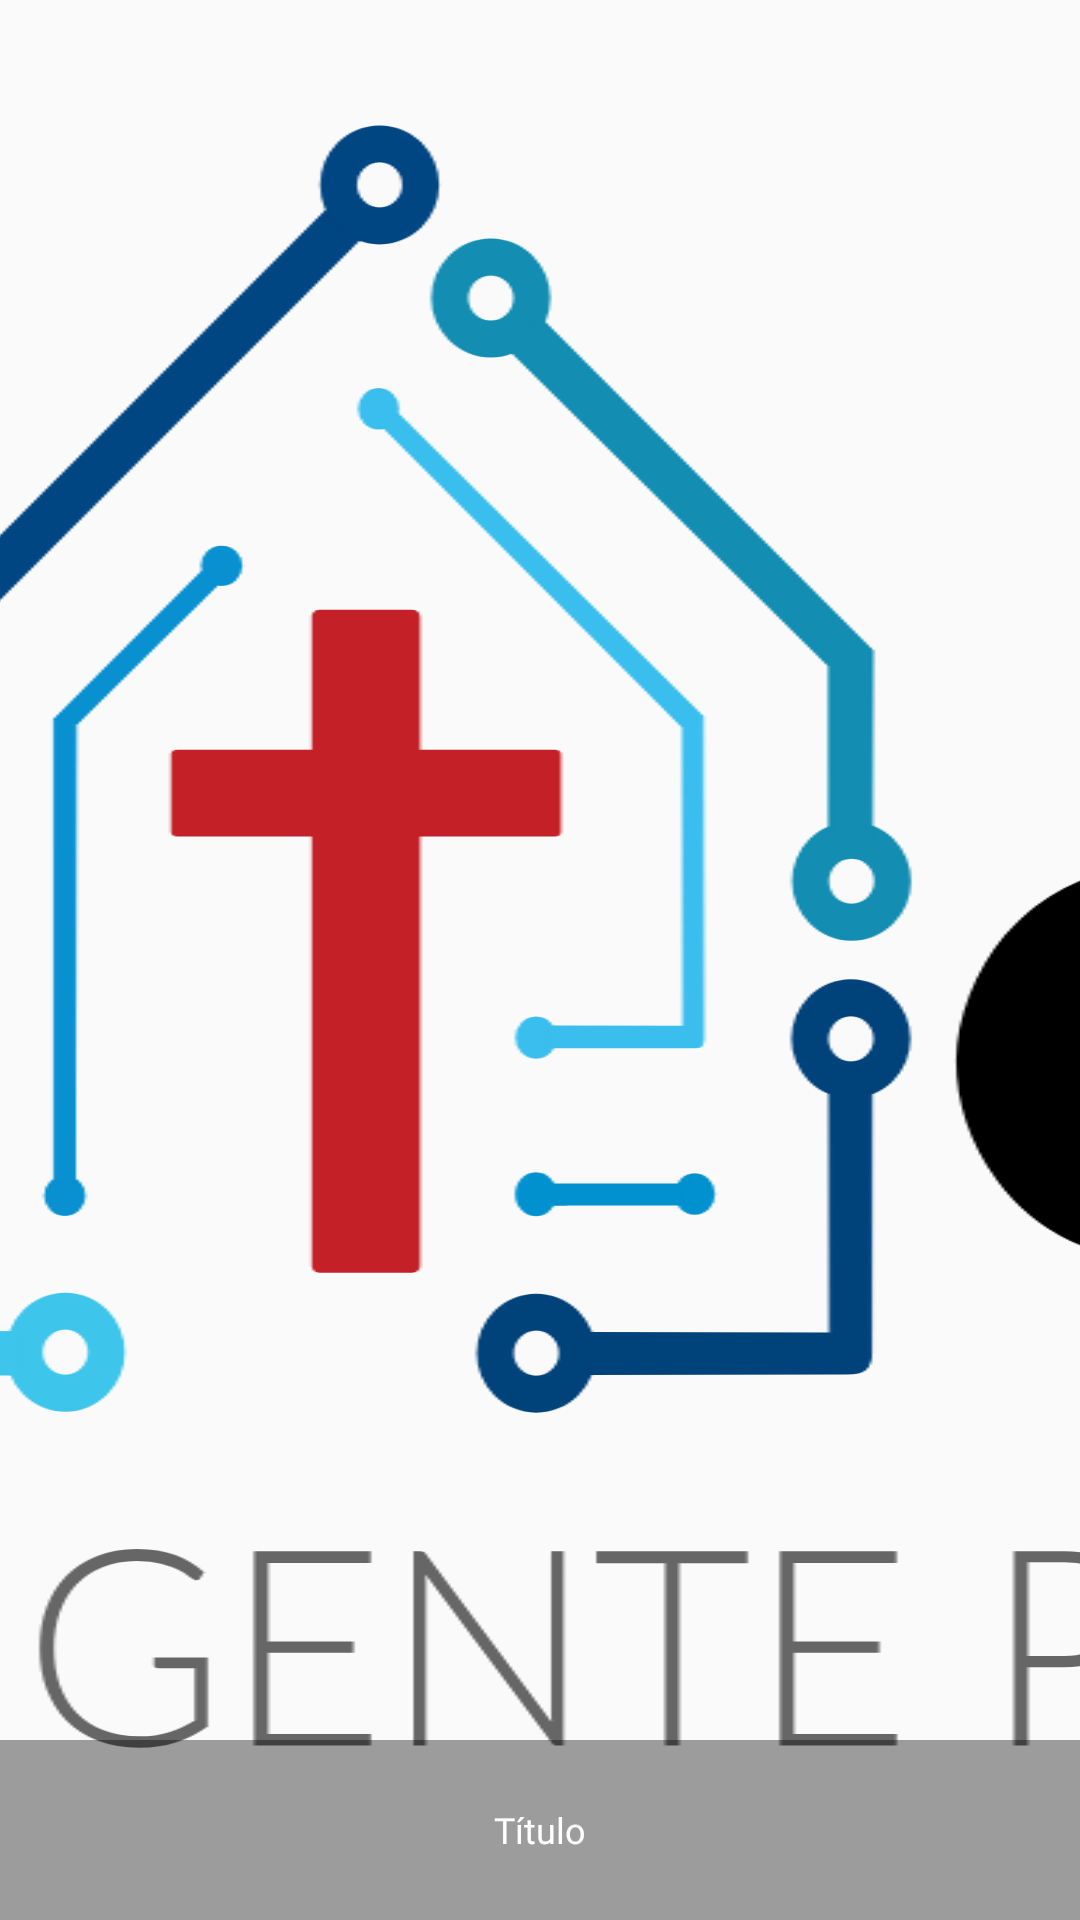

Produce the Android XML layout that renders to this screen, including the resource entries it uses.
<!-- AndroidManifest.xml: application theme SmartChurchAppTheme -->
<!-- res/layout/estudo_it_layout.xml -->
<?xml version="1.0" encoding="utf-8"?>
<LinearLayout xmlns:android="http://schemas.android.com/apk/res/android"
    xmlns:app="http://schemas.android.com/apk/res-auto"
    android:id="@+id/estudo_it_layout"
    android:orientation="horizontal"
    android:padding="0dp"
    android:layout_width="165dp"
    android:layout_height="165dp" >

    <FrameLayout
        android:layout_width="fill_parent"
        android:layout_height="fill_parent"
        android:orientation="vertical">

        <ImageView
            android:id="@+id/estudo_img"
            android:layout_width="fill_parent"
            android:layout_height="fill_parent"
            android:adjustViewBounds="true"
            android:scaleType="centerCrop"
            app:srcCompat="@drawable/ic_smartchurch" />

        <LinearLayout
            android:layout_width="fill_parent"
            android:layout_height="60dp"
            android:layout_gravity="bottom"
            android:background="@color/translucent"
            android:orientation="vertical" >
            <TextView
                android:id="@+id/estudo_titulo"
                android:layout_width="match_parent"
                android:layout_height="match_parent"
                android:gravity="center"
                android:padding="5dp"
                android:fontFamily="@font/opensans_bold"
                android:textColor="@color/sermaoTitleLight"
                android:textSize="12sp"
                android:text="Título" />
        </LinearLayout>
    </FrameLayout>
</LinearLayout>
<!-- resources referenced by this layout -->
<resources>
  <color name="sermaoTitleLight">#fff</color>
  <color name="translucent">#60000000</color>
  <!-- drawable ic_smartchurch: vector/xml drawable (drawable, 38781 chars, omitted) -->
  <style name="SmartChurchAppTheme" parent="Theme.AppCompat.Light.DarkActionBar">
          
          <item name="colorPrimary">@color/colorPrimary</item>
          <item name="colorPrimaryDark">@color/colorPrimaryDark</item>
          <item name="colorAccent">@color/colorAccent</item>
      </style>
  <color name="colorPrimary">#348fe2</color>
  <color name="colorPrimaryDark">#348fe2</color>
  <color name="colorAccent">#5db0ff</color>
</resources>
